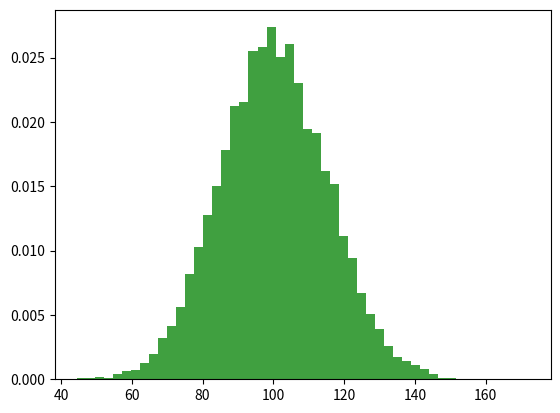

Recreate this plot in Python. (Note: this script raises an exception after producing the figure.)
#!/usr/bin/env python
import numpy as np
import matplotlib.mlab as mlab
import matplotlib.pyplot as plt

mu, sigma = 100, 15
x = mu + sigma*np.random.randn(10000)

# the histogram of the data
n, bins, patches = plt.hist(x, 50, density=True, facecolor='green', alpha=0.75)

# add a 'best fit' line
y = mlab.normpdf( bins, mu, sigma)
l = plt.plot(bins, y, 'r--')

plt.xlabel('Smarts')
plt.ylabel('Probability')
plt.title(r'$\mathrm{Histogram\ of\ IQ:}\ \mu=100,\ \sigma=15$')
plt.axis([40, 160, 0, 0.03])
plt.grid(True)

plt.show()
